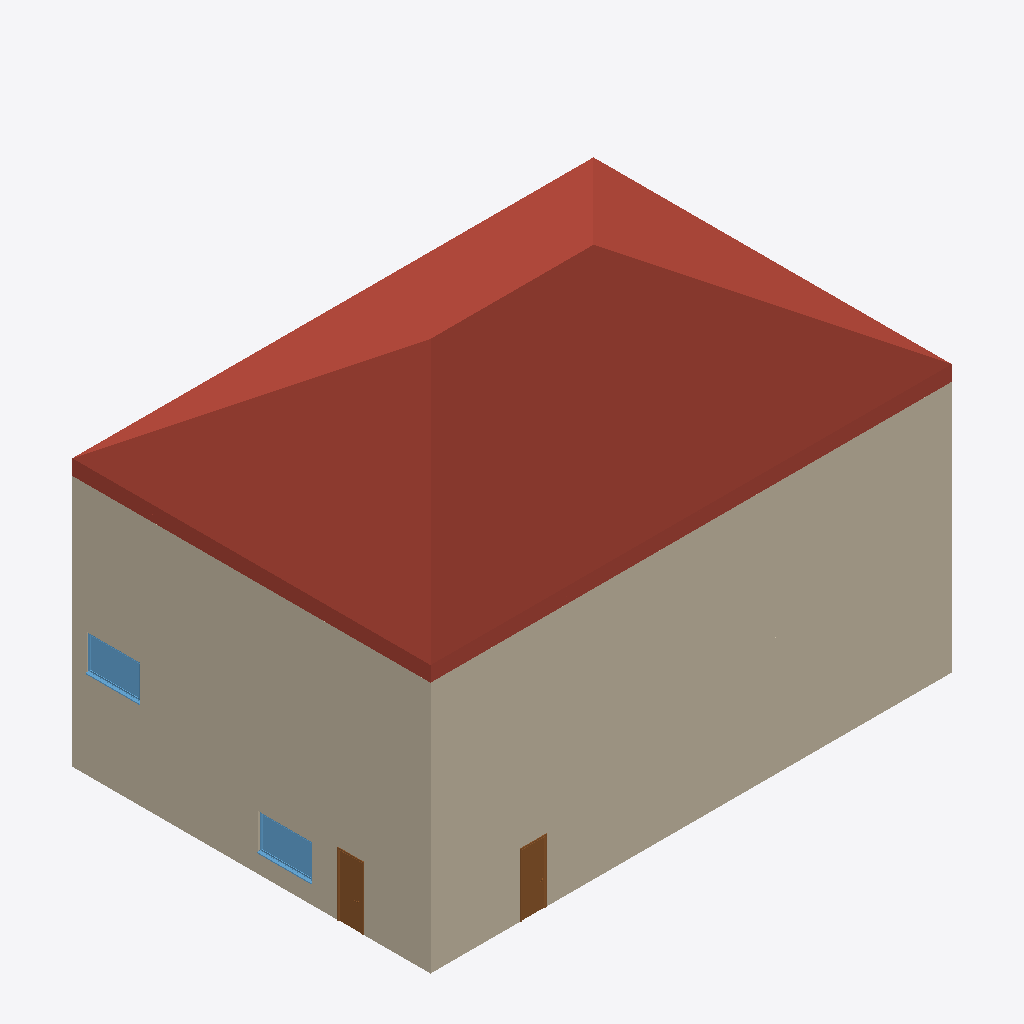
Isometric view of an IFC building model (IFC-SPF (STEP), schema IFC4, length unit millimetre), seen from the south-west, elements coloured by IFC class: 3 walls (beige), 2 windows (light blue), 2 doors (brown), 1 roof (red-brown).
Extent 17.7 m × 12.2 m × 12.8 m (x, y, z). Storeys (3): Level 0 at 0.00 m; Level 1 at 4.00 m; Level 2 at 8.50 m. Elements (40): 11 IfcWall, 9 IfcColumn, 6 IfcWindow, 5 IfcBeam, 4 IfcCovering, 2 IfcDoor, 2 IfcSlab, 1 IfcRoof.

HEADER;
FILE_DESCRIPTION(('ViewDefinition [ReferenceView_V1.2]','RevitIdentifiers [ContentGUID: 988a5996-7147-4acd-8d42-0843adf3ad81, VersionGUID: 4f32444f-d137-4b6b-917a-44685e88cbaf, NumberOfSaves: 1]','CoordinateReference [CoordinateBase: Shared Coordinates]','ExchangeRequirement [Architecture]'),'2;1');
FILE_NAME('native_cross_level.ifc','2026-09-11T22:29:22+01:00',(''),(''),'ODA SDAI 24.12','Autodesk Revit 25.4.50.35 (ENG) - IFC 25.4.50.35','');
FILE_SCHEMA(('IFC4'));
ENDSEC;
DATA;
#29=IFCPROJECT('2OYbcMSKTApOr224DI359n',#18,'Project Number',$,$,'Project Name','Project Status',(#24),#4345);
#48=IFCSITE('2OYbcMSKTApOr224DI359p',#18,'Default',$,$,#47,$,$,.ELEMENT.,(51,30,23,112487),(0,-7,-37,-956022),0.0,$,$);
#34=IFCBUILDING('2OYbcMSKTApOr224DI359m',#18,'',$,$,#32,$,'',.ELEMENT.,$,$,#33);
#37=IFCBUILDINGSTOREY('3Zu5Bv0LOHrPC10026FoQQ',#18,'Level 0',$,'Level:Circle Head - Project Datum',#36,$,'Level 0',.ELEMENT.,0.0);
#41=IFCBUILDINGSTOREY('15Z0v90RiHrPC20026FoKR',#18,'Level 1',$,'Level:Circle Head - Project Datum',#40,$,'Level 1',.ELEMENT.,3999.999999999999);
#45=IFCBUILDINGSTOREY('3uLbrVw3X7IecnDKsByQB_',#18,'Level 2',$,'Level:Circle Head - Project Datum',#44,$,'Level 2',.ELEMENT.,8500.0);
#4034=IFCROOF('3uLbrVw3X7IecnDKsByOCo',#18,'Basic Roof:Roof_Pitched-50SS-220Ins-20MPan-225Purl:322992',$,'Basic Roof:Roof_Pitched-50SS-220Ins-20MPan-225Purl',#3773,$,'322992',.NOTDEFINED.);
#128=IFCWALL('3uLbrVw3X7IecnDKsByQD_',#18,'Basic Wall:Wall-Ext_102Bwk-75Ins-100LBlk-12P:314876',$,'Basic Wall:Wall-Ext_102Bwk-75Ins-100LBlk-12P',#54,#58,'314876',.NOTDEFINED.);
#400=IFCWALL('3uLbrVw3X7IecnDKsByQ6Z',#18,'Basic Wall:Wall-Ext_102Bwk-75Ins-100LBlk-12P:315169',$,'Basic Wall:Wall-Ext_102Bwk-75Ins-100LBlk-12P',#358,#362,'315169',.NOTDEFINED.);
#220=IFCWALL('3uLbrVw3X7IecnDKsByQ2Z',#18,'Basic Wall:Wall-Ext_102Bwk-75Ins-100LBlk-12P:314913',$,'Basic Wall:Wall-Ext_102Bwk-75Ins-100LBlk-12P',#178,#182,'314913',.NOTDEFINED.);
#3361=IFCWINDOW('3uLbrVw3X7IecnDKsByOfa',#18,'Windows_Sgl_Plain:1810x1210mm:320742',$,'Windows_Sgl_Plain:1810x1210mm',#4224,#3357,'320742',1210.000000000001,1810.0000000000023,.WINDOW.,.NOTDEFINED.,$);
#3385=IFCWINDOW('3uLbrVw3X7IecnDKsByOjx',#18,'Windows_Sgl_Plain:1810x1210mm:321017',$,'Windows_Sgl_Plain:1810x1210mm',#4244,#3381,'321017',1210.0000000000011,1810.0000000000018,.WINDOW.,.NOTDEFINED.,$);
#3199=IFCDOOR('3uLbrVw3X7IecnDKsByOtR',#18,'Doors_IntSgl:810x2110mm:320345',$,'Doors_IntSgl:810x2110mm',#4264,#3195,'320345',2110.0,810.0,.DOOR.,$,$);
#3225=IFCDOOR('3uLbrVw3X7IecnDKsByOq2',#18,'Doors_IntSgl:810x2110mm:320384',$,'Doors_IntSgl:810x2110mm',#4204,#3221,'320384',2110.0,809.9999999999994,.DOOR.,$,$);
ENDSEC;
